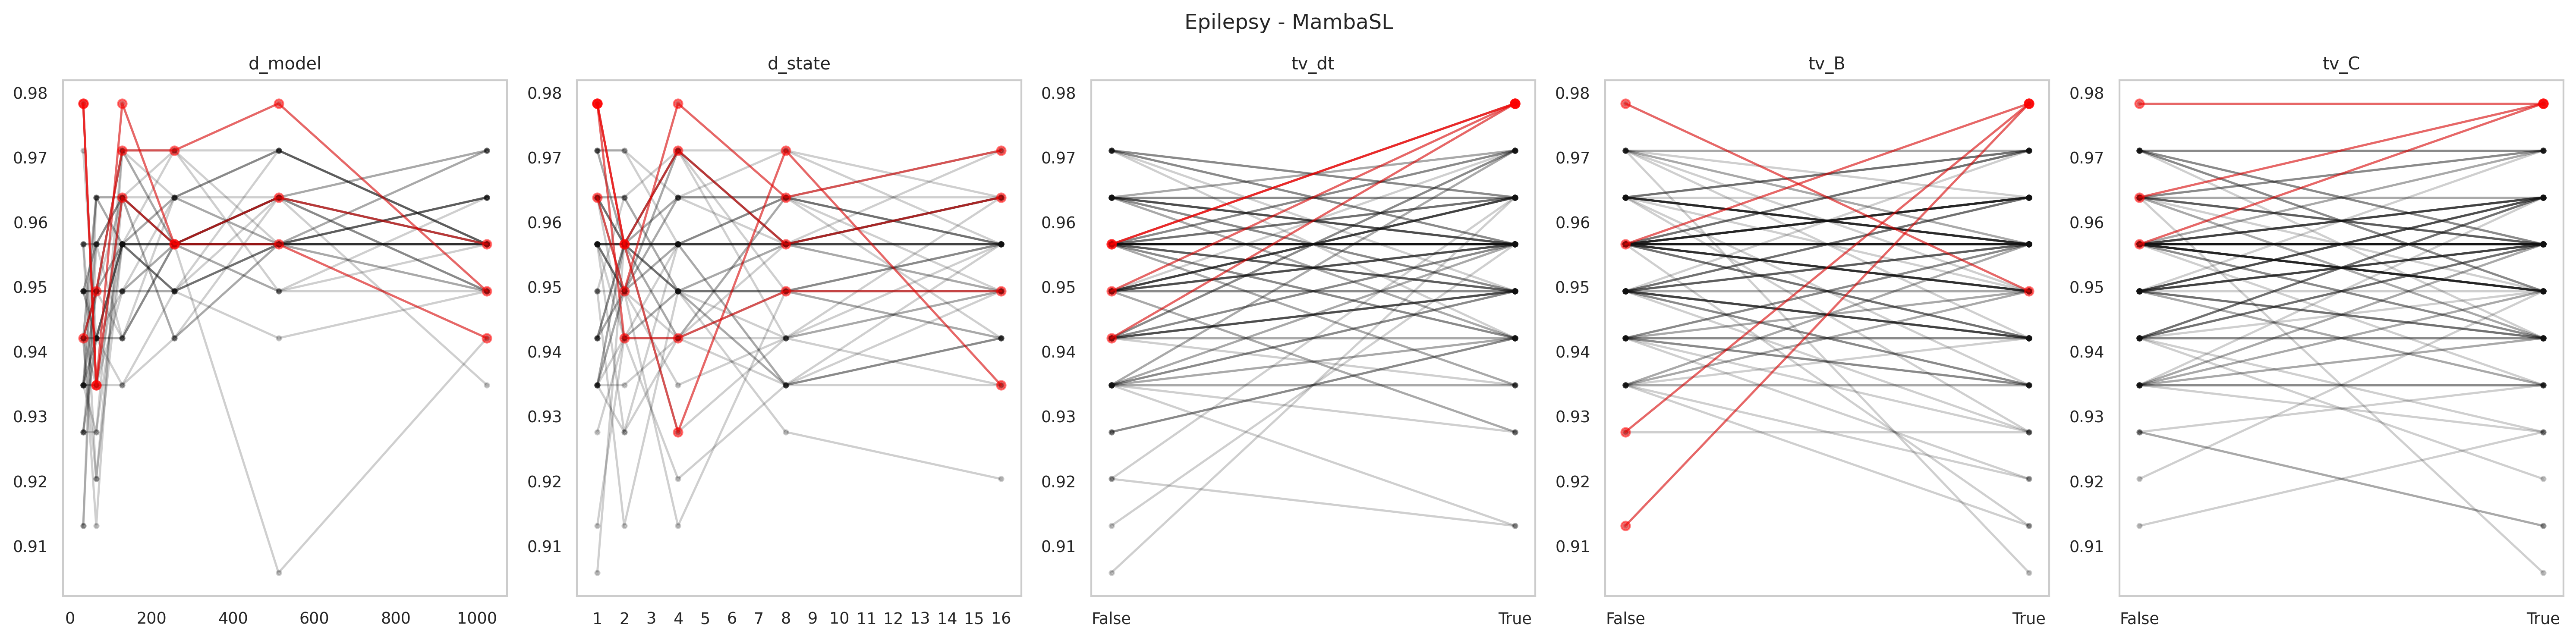

Values plotted in this chart, from the file beside it:
data_name, model, seq_len, d_model, d_state, expand, d_conv, num_kernel, tv_dt, tv_B, tv_C, use_D, exp, acc, model_params, model_size (MB), ckpt
Epilepsy, MambaSingleLayer, 206, 1024, 16, 1, 4, 5, True, True, True, False, gating4proposed, 0.9493, 3361800, 32.36, classification_CLS_Epilepsy_MambaSingleL…
Epilepsy, MambaSingleLayer, 206, 1024, 16, 1, 4, 5, True, True, False, False, gating4proposed, 0.9565, 3361800, 32.36, classification_CLS_Epilepsy_MambaSingleL…
Epilepsy, MambaSingleLayer, 206, 1024, 16, 1, 4, 5, True, False, True, False, gating4proposed, 0.9565, 3361800, 32.36, classification_CLS_Epilepsy_MambaSingleL…
Epilepsy, MambaSingleLayer, 206, 1024, 16, 1, 4, 5, True, False, False, False, gating4proposed, 0.9565, 3361800, 32.36, classification_CLS_Epilepsy_MambaSingleL…
Epilepsy, MambaSingleLayer, 206, 1024, 16, 1, 4, 5, False, True, True, False, gating4proposed, 0.9565, 3296264, 32.11, classification_CLS_Epilepsy_MambaSingleL…
Epilepsy, MambaSingleLayer, 206, 1024, 16, 1, 4, 5, False, True, False, False, gating4proposed, 0.9638, 3296264, 32.11, classification_CLS_Epilepsy_MambaSingleL…
Epilepsy, MambaSingleLayer, 206, 1024, 16, 1, 4, 5, False, False, True, False, gating4proposed, 0.9565, 3296264, 32.11, classification_CLS_Epilepsy_MambaSingleL…
Epilepsy, MambaSingleLayer, 206, 1024, 16, 1, 4, 5, False, False, False, False, gating4proposed, 0.9565, 3296264, 32.11, classification_CLS_Epilepsy_MambaSingleL…
Epilepsy, MambaSingleLayer, 206, 1024, 8, 1, 4, 5, True, True, True, False, gating4proposed, 0.9638, 3337224, 32.27, classification_CLS_Epilepsy_MambaSingleL…
Epilepsy, MambaSingleLayer, 206, 1024, 8, 1, 4, 5, True, True, False, False, gating4proposed, 0.9493, 3337224, 32.27, classification_CLS_Epilepsy_MambaSingleL…
Epilepsy, MambaSingleLayer, 206, 1024, 8, 1, 4, 5, True, False, True, False, gating4proposed, 0.9493, 3337224, 32.27, classification_CLS_Epilepsy_MambaSingleL…
Epilepsy, MambaSingleLayer, 206, 1024, 8, 1, 4, 5, True, False, False, False, gating4proposed, 0.9565, 3337224, 32.27, classification_CLS_Epilepsy_MambaSingleL…
Epilepsy, MambaSingleLayer, 206, 1024, 8, 1, 4, 5, False, True, True, False, gating4proposed, 0.9493, 3271688, 32.02, classification_CLS_Epilepsy_MambaSingleL…
Epilepsy, MambaSingleLayer, 206, 1024, 8, 1, 4, 5, False, True, False, False, gating4proposed, 0.971, 3271688, 32.02, classification_CLS_Epilepsy_MambaSingleL…
Epilepsy, MambaSingleLayer, 206, 1024, 8, 1, 4, 5, False, False, True, False, gating4proposed, 0.9638, 3271688, 32.02, classification_CLS_Epilepsy_MambaSingleL…
Epilepsy, MambaSingleLayer, 206, 1024, 8, 1, 4, 5, False, False, False, False, gating4proposed, 0.9565, 3271688, 32.02, classification_CLS_Epilepsy_MambaSingleL…
Epilepsy, MambaSingleLayer, 206, 1024, 4, 1, 4, 5, True, True, True, False, gating4proposed, 0.9638, 3324936, 32.22, classification_CLS_Epilepsy_MambaSingleL…
Epilepsy, MambaSingleLayer, 206, 1024, 4, 1, 4, 5, True, True, False, False, gating4proposed, 0.9493, 3324936, 32.22, classification_CLS_Epilepsy_MambaSingleL…
Epilepsy, MambaSingleLayer, 206, 1024, 4, 1, 4, 5, True, False, True, False, gating4proposed, 0.9493, 3324936, 32.22, classification_CLS_Epilepsy_MambaSingleL…
Epilepsy, MambaSingleLayer, 206, 1024, 4, 1, 4, 5, True, False, False, False, gating4proposed, 0.9565, 3324936, 32.22, classification_CLS_Epilepsy_MambaSingleL…
Epilepsy, MambaSingleLayer, 206, 1024, 4, 1, 4, 5, False, True, True, False, gating4proposed, 0.971, 3259400, 31.97, classification_CLS_Epilepsy_MambaSingleL…
Epilepsy, MambaSingleLayer, 206, 1024, 4, 1, 4, 5, False, True, False, False, gating4proposed, 0.9638, 3259400, 31.97, classification_CLS_Epilepsy_MambaSingleL…
Epilepsy, MambaSingleLayer, 206, 1024, 4, 1, 4, 5, False, False, True, False, gating4proposed, 0.9638, 3259400, 31.97, classification_CLS_Epilepsy_MambaSingleL…
Epilepsy, MambaSingleLayer, 206, 1024, 4, 1, 4, 5, False, False, False, False, gating4proposed, 0.9565, 3259400, 31.97, classification_CLS_Epilepsy_MambaSingleL…
Epilepsy, MambaSingleLayer, 206, 1024, 2, 1, 4, 5, True, True, True, False, gating4proposed, 0.9493, 3318792, 32.2, classification_CLS_Epilepsy_MambaSingleL…
Epilepsy, MambaSingleLayer, 206, 1024, 2, 1, 4, 5, True, True, False, False, gating4proposed, 0.9565, 3318792, 32.2, classification_CLS_Epilepsy_MambaSingleL…
Epilepsy, MambaSingleLayer, 206, 1024, 2, 1, 4, 5, True, False, True, False, gating4proposed, 0.9565, 3318792, 32.2, classification_CLS_Epilepsy_MambaSingleL…
Epilepsy, MambaSingleLayer, 206, 1024, 2, 1, 4, 5, True, False, False, False, gating4proposed, 0.9565, 3318792, 32.2, classification_CLS_Epilepsy_MambaSingleL…
Epilepsy, MambaSingleLayer, 206, 1024, 2, 1, 4, 5, False, True, True, False, gating4proposed, 0.9493, 3253256, 31.95, classification_CLS_Epilepsy_MambaSingleL…
Epilepsy, MambaSingleLayer, 206, 1024, 2, 1, 4, 5, False, True, False, False, gating4proposed, 0.971, 3253256, 31.95, classification_CLS_Epilepsy_MambaSingleL…
Epilepsy, MambaSingleLayer, 206, 1024, 2, 1, 4, 5, False, False, True, False, gating4proposed, 0.9565, 3253256, 31.95, classification_CLS_Epilepsy_MambaSingleL…
Epilepsy, MambaSingleLayer, 206, 1024, 2, 1, 4, 5, False, False, False, False, gating4proposed, 0.9565, 3253256, 31.95, classification_CLS_Epilepsy_MambaSingleL…
Epilepsy, MambaSingleLayer, 206, 1024, 1, 1, 4, 5, True, True, True, False, gating4proposed, 0.9565, 3315720, 32.19, classification_CLS_Epilepsy_MambaSingleL…
Epilepsy, MambaSingleLayer, 206, 1024, 1, 1, 4, 5, True, True, False, False, gating4proposed, 0.942, 3315720, 32.19, classification_CLS_Epilepsy_MambaSingleL…
Epilepsy, MambaSingleLayer, 206, 1024, 1, 1, 4, 5, True, False, True, False, gating4proposed, 0.9348, 3315720, 32.19, classification_CLS_Epilepsy_MambaSingleL…
Epilepsy, MambaSingleLayer, 206, 1024, 1, 1, 4, 5, True, False, False, False, gating4proposed, 0.9565, 3315720, 32.19, classification_CLS_Epilepsy_MambaSingleL…
Epilepsy, MambaSingleLayer, 206, 1024, 1, 1, 4, 5, False, True, True, False, gating4proposed, 0.942, 3250184, 31.94, classification_CLS_Epilepsy_MambaSingleL…
Epilepsy, MambaSingleLayer, 206, 1024, 1, 1, 4, 5, False, True, False, False, gating4proposed, 0.971, 3250184, 31.94, classification_CLS_Epilepsy_MambaSingleL…
Epilepsy, MambaSingleLayer, 206, 1024, 1, 1, 4, 5, False, False, True, False, gating4proposed, 0.9565, 3250184, 31.94, classification_CLS_Epilepsy_MambaSingleL…
Epilepsy, MambaSingleLayer, 206, 1024, 1, 1, 4, 5, False, False, False, False, gating4proposed, 0.9565, 3250184, 31.94, classification_CLS_Epilepsy_MambaSingleL…
Epilepsy, MambaSingleLayer, 206, 512, 16, 1, 4, 5, True, True, True, False, gating4proposed, 0.9493, 861704, 13.06, classification_CLS_Epilepsy_MambaSingleL…
Epilepsy, MambaSingleLayer, 206, 512, 16, 1, 4, 5, True, True, False, False, gating4proposed, 0.971, 861704, 13.06, classification_CLS_Epilepsy_MambaSingleL…
Epilepsy, MambaSingleLayer, 206, 512, 16, 1, 4, 5, True, False, True, False, gating4proposed, 0.971, 861704, 13.06, classification_CLS_Epilepsy_MambaSingleL…
Epilepsy, MambaSingleLayer, 206, 512, 16, 1, 4, 5, True, False, False, False, gating4proposed, 0.9638, 861704, 13.06, classification_CLS_Epilepsy_MambaSingleL…
Epilepsy, MambaSingleLayer, 206, 512, 16, 1, 4, 5, False, True, True, False, gating4proposed, 0.9565, 845320, 13.0, classification_CLS_Epilepsy_MambaSingleL…
Epilepsy, MambaSingleLayer, 206, 512, 16, 1, 4, 5, False, True, False, False, gating4proposed, 0.9565, 845320, 13.0, classification_CLS_Epilepsy_MambaSingleL…
Epilepsy, MambaSingleLayer, 206, 512, 16, 1, 4, 5, False, False, True, False, gating4proposed, 0.9638, 845320, 13.0, classification_CLS_Epilepsy_MambaSingleL…
Epilepsy, MambaSingleLayer, 206, 512, 16, 1, 4, 5, False, False, False, False, gating4proposed, 0.9565, 845320, 13.0, classification_CLS_Epilepsy_MambaSingleL…
Epilepsy, MambaSingleLayer, 206, 512, 8, 1, 4, 5, True, True, True, False, gating4proposed, 0.9565, 849416, 13.01, classification_CLS_Epilepsy_MambaSingleL…
Epilepsy, MambaSingleLayer, 206, 512, 8, 1, 4, 5, True, True, False, False, gating4proposed, 0.9638, 849416, 13.01, classification_CLS_Epilepsy_MambaSingleL…
Epilepsy, MambaSingleLayer, 206, 512, 8, 1, 4, 5, True, False, True, False, gating4proposed, 0.9638, 849416, 13.01, classification_CLS_Epilepsy_MambaSingleL…
Epilepsy, MambaSingleLayer, 206, 512, 8, 1, 4, 5, True, False, False, False, gating4proposed, 0.9565, 849416, 13.01, classification_CLS_Epilepsy_MambaSingleL…
Epilepsy, MambaSingleLayer, 206, 512, 8, 1, 4, 5, False, True, True, False, gating4proposed, 0.9638, 833032, 12.95, classification_CLS_Epilepsy_MambaSingleL…
Epilepsy, MambaSingleLayer, 206, 512, 8, 1, 4, 5, False, True, False, False, gating4proposed, 0.9638, 833032, 12.95, classification_CLS_Epilepsy_MambaSingleL…
Epilepsy, MambaSingleLayer, 206, 512, 8, 1, 4, 5, False, False, True, False, gating4proposed, 0.9565, 833032, 12.95, classification_CLS_Epilepsy_MambaSingleL…
Epilepsy, MambaSingleLayer, 206, 512, 8, 1, 4, 5, False, False, False, False, gating4proposed, 0.9565, 833032, 12.95, classification_CLS_Epilepsy_MambaSingleL…
Epilepsy, MambaSingleLayer, 206, 512, 4, 1, 4, 5, True, True, True, False, gating4proposed, 0.9493, 843272, 12.99, classification_CLS_Epilepsy_MambaSingleL…
Epilepsy, MambaSingleLayer, 206, 512, 4, 1, 4, 5, True, True, False, False, gating4proposed, 0.9565, 843272, 12.99, classification_CLS_Epilepsy_MambaSingleL…
Epilepsy, MambaSingleLayer, 206, 512, 4, 1, 4, 5, True, False, True, False, gating4proposed, 0.9783, 843272, 12.99, classification_CLS_Epilepsy_MambaSingleL…
Epilepsy, MambaSingleLayer, 206, 512, 4, 1, 4, 5, True, False, False, False, gating4proposed, 0.9565, 843272, 12.99, classification_CLS_Epilepsy_MambaSingleL…
... 180 more rows
